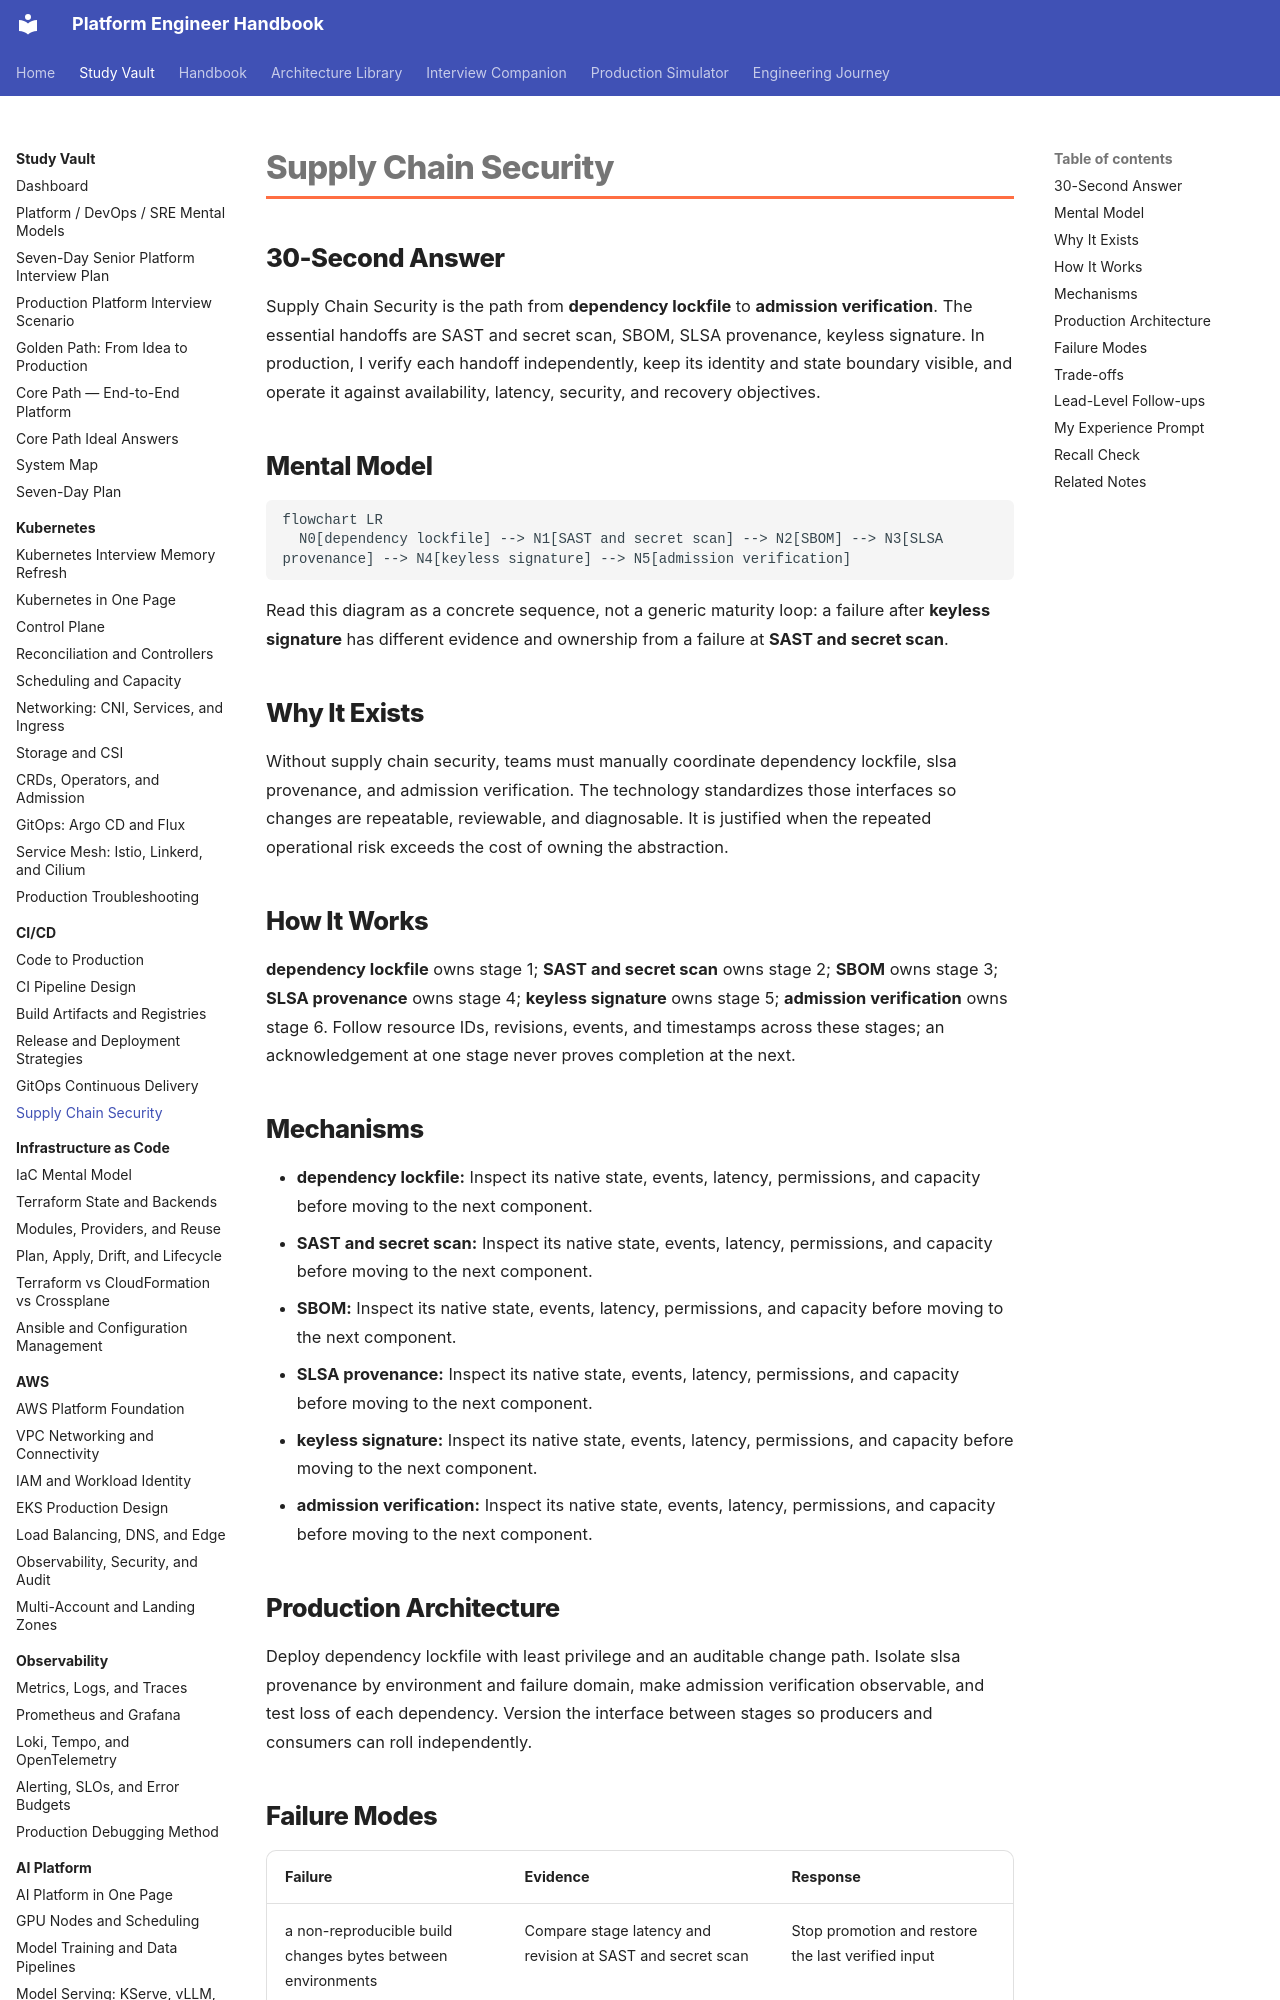

repository: m1mohamad/devops-sre-prep · page: study/cicd/06-supply-chain-security/index.html · generator: mkdocs

---
title: Supply Chain Security
tags: [cicd, platform-engineering]
aliases: [Supply Chain Security study note]
---

# Supply Chain Security

## 30-Second Answer

Supply Chain Security is the path from **dependency lockfile** to **admission verification**. The essential handoffs are SAST and secret scan, SBOM, SLSA provenance, keyless signature. In production, I verify each handoff independently, keep its identity and state boundary visible, and operate it against availability, latency, security, and recovery objectives.

## Mental Model

```mermaid
flowchart LR
  N0[dependency lockfile] --> N1[SAST and secret scan] --> N2[SBOM] --> N3[SLSA provenance] --> N4[keyless signature] --> N5[admission verification]
```

Read this diagram as a concrete sequence, not a generic maturity loop: a failure after **keyless signature** has different evidence and ownership from a failure at **SAST and secret scan**.

## Why It Exists

Without supply chain security, teams must manually coordinate dependency lockfile, slsa provenance, and admission verification. The technology standardizes those interfaces so changes are repeatable, reviewable, and diagnosable. It is justified when the repeated operational risk exceeds the cost of owning the abstraction.

## How It Works

**dependency lockfile** owns stage 1; **SAST and secret scan** owns stage 2; **SBOM** owns stage 3; **SLSA provenance** owns stage 4; **keyless signature** owns stage 5; **admission verification** owns stage 6. Follow resource IDs, revisions, events, and timestamps across these stages; an acknowledgement at one stage never proves completion at the next.
